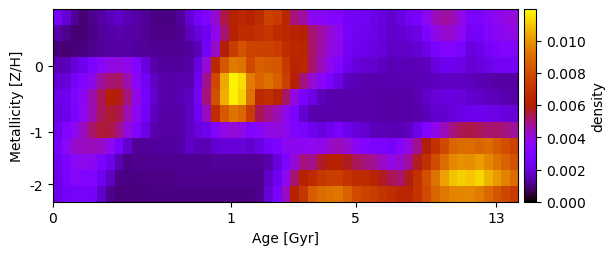

The table this chart was drawn from, first rows:
2.486304362719144161e-03, 1.877326579660283006e-03, 1.229750528968287732e-03, 9.336140801473140610e-04, 1.150913009109215488e-03, 1.332186490743312701e-03, 1.563080503169739493e-03, 1.754948405749019984e-03, 1.535391071521203122e-03, 1.382527483517434139e-03, 1.236192830276077164e-03, 1.028340455339189947e-03, 1.038530390607476234e-03, 1.046671091667189133e-03, 1.226401462385639119e-03, 1.878191414387596044e-03, 2.548907694712955561e-03, 3.177313613772800131e-03, 4.154438158747117762e-03, 5.438543939027923671e-03, 6.146510124327222990e-03, 6.415853701709860364e-03, 6.175763776000626516e-03, 6.632102501852679168e-03
1.434039478273767612e-03, 1.121762105473152887e-03, 9.288345699577535376e-04, 9.224902713984962184e-04, 1.109159363264758088e-03, 1.241295851508978677e-03, 1.371950169743207807e-03, 1.442311715107028654e-03, 1.398750456601770319e-03, 1.322727638727027102e-03, 1.231382039331280903e-03, 1.101212415836927026e-03, 1.112086047886925956e-03, 1.120762649448678403e-03, 1.127670343778963951e-03, 1.611185197831755973e-03, 2.047368835366381902e-03, 2.340572902034918946e-03, 3.778891298202924527e-03, 5.086544820789379306e-03, 6.157776638376338992e-03, 6.704671002248446809e-03, 6.595242515721794554e-03, 6.907426182431434039e-03
9.542136298422221937e-04, 9.221825467597250751e-04, 9.406021013801089698e-04, 9.944628609252150094e-04, 1.132446791148285399e-03, 1.236094419572272190e-03, 1.338055300591788326e-03, 1.392872642074871430e-03, 1.384353997362618768e-03, 1.308578303222032897e-03, 1.245011286493407851e-03, 1.168576122054955499e-03, 1.180129826847498920e-03, 1.189341758848223417e-03, 1.196669397814982810e-03, 1.270646368079031939e-03, 1.575846090123479096e-03, 2.505553215790348037e-03, 4.242583108600828275e-03, 5.893748841326484911e-03, 7.408215915226733922e-03, 8.185567710909436717e-03, 7.708914861297956438e-03, 7.646082743273264343e-03
1.478022552283014086e-03, 1.588408394026361806e-03, 2.009202231340080635e-03, 2.373767862872310647e-03, 2.875721685607755818e-03, 3.398536737041228141e-03, 3.878793278526281637e-03, 3.969506590549894826e-03, 3.784103127519870997e-03, 3.097754974417732138e-03, 2.032437339371680283e-03, 1.409668279095503641e-03, 1.282127081784264783e-03, 1.292131878686400082e-03, 1.300081406459415410e-03, 1.382874312506805455e-03, 2.013523682509898126e-03, 4.086543644350486802e-03, 6.465028079943537301e-03, 8.368620599716245639e-03, 9.350738048165756905e-03, 9.193618099907027719e-03, 7.887355883232449391e-03, 8.596800858565872838e-03
1.895778212486650977e-03, 1.957915475592926762e-03, 2.575893120032362194e-03, 3.059185507756407088e-03, 3.770996126080226104e-03, 4.678661117655252485e-03, 5.120505734760544964e-03, 5.225519566382742440e-03, 4.515466364705645122e-03, 3.477816753992224452e-03, 2.468678653113732559e-03, 1.684551940655070823e-03, 1.431579082997930241e-03, 1.398662626943330753e-03, 1.417215034639808264e-03, 1.488161519237681711e-03, 2.379145349202593969e-03, 4.823305729663376548e-03, 7.830630165206412668e-03, 1.040324891404748736e-02, 1.175425326498281443e-02, 1.137467660364438818e-02, 9.436903304537889656e-03, 8.751320794757912191e-03
2.206016337859354956e-03, 2.319337621579268399e-03, 3.028228257641959846e-03, 3.595711124965332486e-03, 4.522803764910796748e-03, 5.340885256187259851e-03, 6.052913587666719150e-03, 5.814582828434529740e-03, 5.037209026878850665e-03, 3.840099103736111311e-03, 2.694648811631620428e-03, 1.799781855180530637e-03, 1.436512095074945778e-03, 1.384359445585050565e-03, 1.497408378242148959e-03, 1.654563669566875422e-03, 2.527929506516570380e-03, 5.023843518458590354e-03, 8.092422490369309551e-03, 1.054284200997793533e-02, 1.172152919695075568e-02, 1.119189564744179494e-02, 9.118075411422812276e-03, 6.518330533717555525e-03
2.039733958707832910e-03, 2.243578839754560138e-03, 2.988945565799134771e-03, 3.672551439779628106e-03, 4.489128777586767760e-03, 5.310752942549989628e-03, 5.636672379245045647e-03, 5.418480636549717275e-03, 4.573476454469132396e-03, 3.638872318877130023e-03, 2.548756911549680468e-03, 1.669803672580763955e-03, 1.373537356979892023e-03, 1.384359445585047962e-03, 1.392953892062424523e-03, 1.653812865420299389e-03, 2.378680913872516060e-03, 4.300489775689548405e-03, 6.663958902799619125e-03, 8.447062401986917685e-03, 9.202285875331065595e-03, 8.793985806304756292e-03, 7.359916123747642543e-03, 5.333176849242933157e-03
2.330600684791443548e-03, 3.167263601580697606e-03, 3.632444327606665184e-03, 4.356350866254244704e-03, 5.184160834121683339e-03, 5.591626466394833926e-03, 5.500116712886005642e-03, 4.928288398072037425e-03, 3.991528464862283479e-03, 3.017232397002516699e-03, 2.103269826437242050e-03, 1.469221436784979868e-03, 1.344350994858319005e-03, 1.354898631205134381e-03, 1.387793711260703559e-03, 1.682508440130876717e-03, 2.023209197150635866e-03, 2.282025472489691495e-03, 3.202759744981533395e-03, 3.858110254532123341e-03, 4.089817257142273552e-03, 3.811985459493351727e-03, 3.050165490036204838e-03, 3.324655498140423153e-03
2.622584602672653822e-03, 3.470025991023842696e-03, 4.218932356737892589e-03, 4.330663201216223591e-03, 4.421370207442570921e-03, 4.276315309082355347e-03, 3.655376723538478374e-03, 2.702185600994465309e-03, 1.778563515378163689e-03, 1.234789571871661162e-03, 1.253836953607886592e-03, 1.269566020291072392e-03, 1.282127081784257411e-03, 1.292131878686391625e-03, 1.369863355009231240e-03, 1.750440555510451249e-03, 1.549908218454550688e-03, 1.512216409533959516e-03, 1.850900947426222052e-03, 1.962276328154982999e-03, 1.967496515126703448e-03, 1.923437117236418987e-03, 1.822438520166006198e-03, 2.115908869286325326e-03
2.307535419301536515e-03, 2.975299553080395110e-03, 3.465604867409363687e-03, 3.655655238716968777e-03, 3.556991876400949441e-03, 2.873134513118984212e-03, 2.276180145124195690e-03, 1.497747499291446956e-03, 1.116150133311631914e-03, 1.136576675005901470e-03, 1.154121872779603937e-03, 1.168576122054947259e-03, 1.180129826847490463e-03, 1.189341758848213877e-03, 1.196669397814973269e-03, 1.202484758319319422e-03, 1.207088625034605494e-03, 1.210722934398254748e-03, 1.261357412539436266e-03, 1.237242062037391659e-03, 1.217554242793706613e-03, 1.218886012662473905e-03, 1.219886823362811845e-03, 1.220612410962889412e-03
2.148869940558815160e-03, 2.841543493009036567e-03, 3.342652898321129933e-03, 3.043744039254519911e-03, 3.067002419419588132e-03, 2.319456677252372361e-03, 1.692434624063915167e-03, 1.082301448429598498e-03, 1.052300498111278723e-03, 1.071221403806620325e-03, 1.087618697203296663e-03, 1.101212415836917919e-03, 1.112086047886917499e-03, 1.120762649448669296e-03, 1.127670343778953543e-03, 1.133157300343612915e-03, 1.137505118765083298e-03, 1.140940422475526577e-03, 1.143644688832500238e-03, 1.145762449875154312e-03, 1.147408041368789405e-03, 1.148671086015090647e-03, 1.149620886152107491e-03, 1.150309881352663995e-03
2.241162322421756496e-03, 2.558452051858879292e-03, 2.584354758375392944e-03, 2.666003737581174211e-03, 2.641860637832316692e-03, 1.768168641734590898e-03, 1.165702501271146350e-03, 9.773770581841521345e-04, 9.820806932595183437e-04, 1.000402115007997545e-03, 1.015616210922342961e-03, 1.028340455339182575e-03, 1.038530390607467994e-03, 1.046671091667180243e-03, 1.053159898031150654e-03, 1.058320262423568300e-03, 1.062414087439876977e-03, 1.065652398797292113e-03, 1.068204393158097556e-03, 1.070204989316742190e-03, 1.071761047448781517e-03, 1.072956426804980157e-03, 1.073856041816044970e-03, 1.128613151129799312e-03
